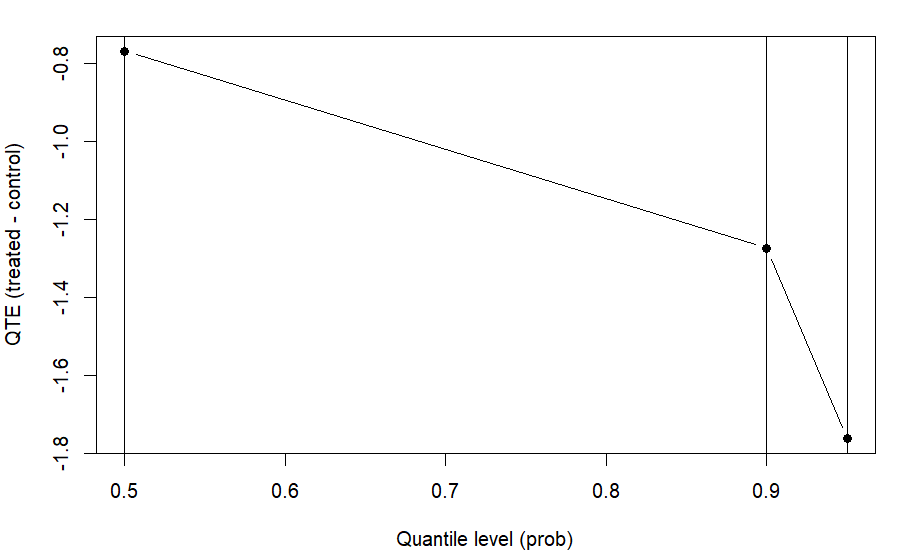

The file beside this chart, header and first rows:
prob, estimate, lower, upper
0.5, -0.7689, -4.483, 0.4878
0.9, -1.274, -3.229, 0.05093
0.95, -1.761, -4.27, 0.1167
